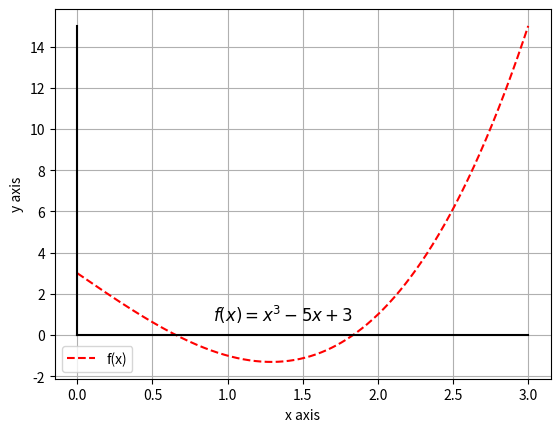

Source code (Python):
# [redacted]
#Askisi 1
#!/bin/python3
import numpy as np
import matplotlib.pyplot as plt


def dixot(f,a,b):
    middle=(a+b)/2#ksekino vriskontas tin mesi tou a,b
    if( f(a) > f(b) ):#an einai afksousa i fthinousa (true=fthinousa)
        while(abs(f(middle))>1E-4):#afou theloume akrivia 4 dekadika prepei to f(middle) na einai mikrotero apo to 0.0001 dld na einai poli konta sto 0
            if(f(middle)>0):#an einai thetiko paei na pei oti theloume na kinithoume pio deksia ara to aristero orio plisiazei sto middle
                a=middle
            else:#analoga an einai arnitiko i lisi mas einai sta aristera ara to deksi orio ginete to middle
                b=middle
            middle=(a+b)/2#afou allazoun ta oria mporo na kanw kathe fora a+b/2
    else:
        while(abs(f(middle))>1E-4):#ksana i idia diadikasia gia afksousa
            if(f(middle)>0):
                b=middle#an einai afksousa kai to f einai thetiko thelw 
            else:#na kinithei sto aristero meros ara b=middle
                a=middle#analoga an einai arnitiko sta deksia einai i lisi
            middle=(a+b)/2
    return middle#epistrefo tin lisi me akrivia 4 dekadika


f=lambda x: (x**3-5*x+3)#dimiourgo lambda function gia ton typo tis f

x=np.linspace(0,3,1000)#dio thetikes ara to x einai apo to 0 mexri +apeiro
y=f(x)#dimiourgo 2 arrays
miden=np.zeros(1000)#dimiourgo ena array me midenika gia na 
#sxediaso tin y=0 kai x=0
plt.plot(x,y,'r--',label="f(x)")
plt.plot(x,miden,'k')#x=0
x=np.linspace(0,f(3),1000)#allazo to orio etsi oste
#ston y aksona na ftanei mexri tin timi tou f(3)
plt.plot(miden,x,'k')#y=0
plt.text(0.9,0.70,r'$f(x)=x^3-5x+3$',fontsize=12)#afinw ws text tin f(x)
plt.xlabel("x axis")
plt.ylabel("y axis")
plt.legend()#parousiazo ta labels
plt.grid(True)
#i proti lisi einai metaksi tou 0.5 kai 1.0
#i defteri lisi einai metaksi tou 1.5 kai 2.0

x1=(dixot(f,0.5,1.0))
x2=(dixot(f,1.5,2.0))
print("The solutions of the equation f(x):")
print("x1:%.4f\nx2:%.4f"%(x1,x2))

plt.show()

